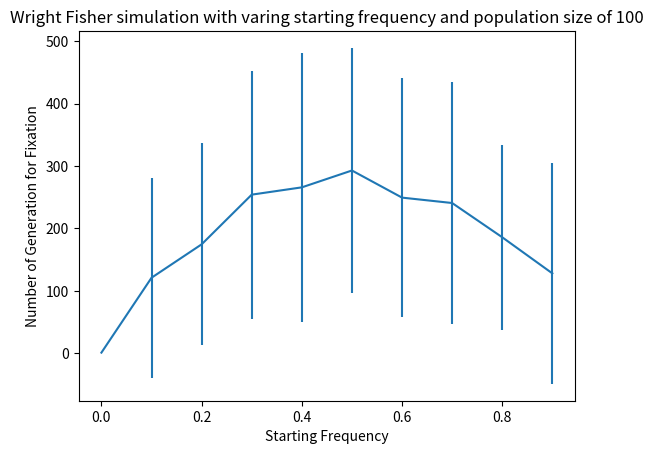

The script that saved this image:
#!/usr/bin/env python

import sys
import numpy as np
import matplotlib.pyplot as plt

def simulation(p, pop):
    n = 2*pop
    freq_list = [p]
    while (p > 0) & (p < 1):
        p_next = np.random.binomial(n,p)/n
        freq_list.append(p_next)
        p = p_next
    return freq_list

def plot(p, pop, fname):
    y = simulation(p,pop)
    fig, ax = plt.subplots()
    x = range(len(y))
    plt.plot(x,y)
    ax.set_title("Wright Fisher simulation with population size of " + str(pop))
    ax.set_ylim(0,1)
    ax.set_ylabel("Allele Frequency")
    ax.set_xlabel("Number of Generations")
    plt.savefig(fname)
    plt.show()

def multiple(p, pop, sim_size):
    length = []
    for i in range(sim_size):
        freq_list = simulation(p, pop)
        length.append(len(freq_list))
    return length

## initial state of the population.
## We will suppose that the single site has two alleles labeled 0 and 1.


# p0 = float(sys.argv[1]) ## the probability of success or we can say the probability of selecting an A allele. the starting alle frequency
# pop = int(sys.argv[2]) ## the population size
p = 0.5
pop = 100
# n = 2*pop ## the initial number of alleles in the generation.
## i is the number of A allele
## the number of generation
# np.random.binomial(n,p0)

# plot(p, pop, 'part2.png')

fix, ax = plt.subplots()

# plt.hist(multiple(0.5, 100, 1000), bins= 100)
# ax.set_ylabel("Density")
# ax.set_xlabel("Number of Generation for Fixation")
# plt.savefig("part3.png")
# plt.show()


# population = [100, 1000, 10000, 100000, 1000000, 10000000]
# fixation = []
# for i in population:
#     avg = np.mean(multiple(0.5, i, 1))
#     fixation.append(avg)
# log_pop = np.log10(population)
# log_fix = np.log10(fixation)
# plt.scatter(log_pop, log_fix)
# ax.set_ylabel("Number of Generation for Fixation (Log10)")
# ax.set_xlabel("Population size (Log10)")
# ax.set_xticks([2, 3, 4, 5, 6,7])
# plt.savefig("part4.png")
# plt.show()

frequency = np.arange(0, 1, 0.1)
# print(frequency)
fixation = []
standard_dev = []
full_sims = []
for i in frequency:
    sim_part5 = multiple(i, 100, 100)
    full_sims.append(sim_part5)
    avg = np.mean(sim_part5)
    std = np.std(sim_part5)
    fixation.append(avg)
    standard_dev.append(std)
ax.set_title("Wright Fisher simulation with varing starting frequency and population size of 100")
ax.set_ylabel("Number of Generation for Fixation")
ax.set_xlabel("Starting Frequency")
# plt.violinplot(dataset=full_sims, positions=frequency) ## options width
# plt.scatter(frequency, fixation)
plt.errorbar(frequency, fixation, yerr=standard_dev)
plt.savefig("part5_1.png")
plt.show()
